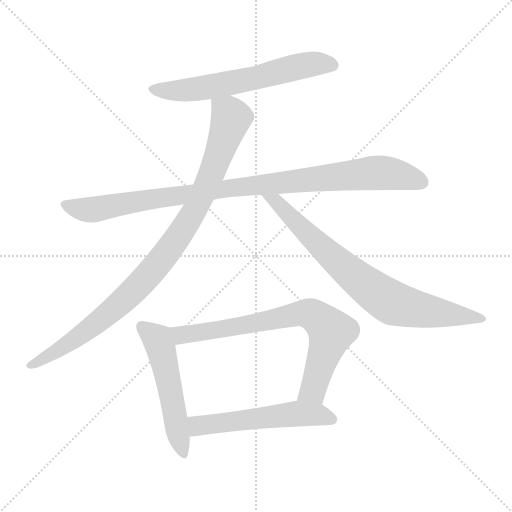
t = 0.00 s
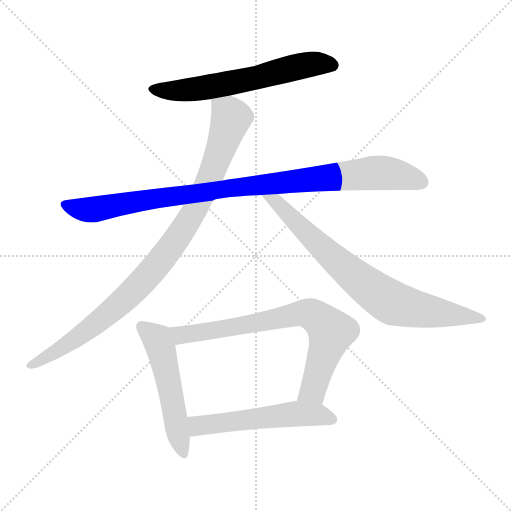
t = 1.26 s
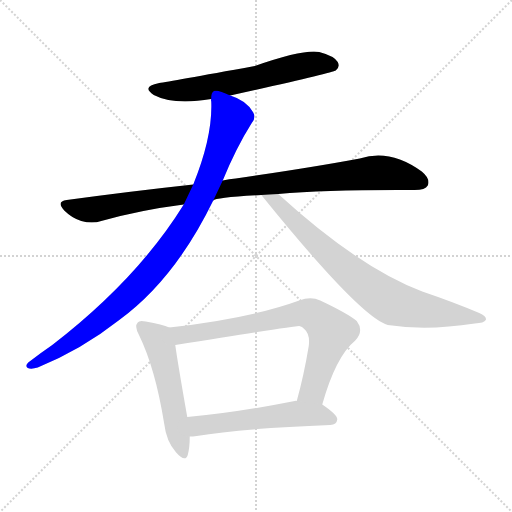
t = 2.52 s
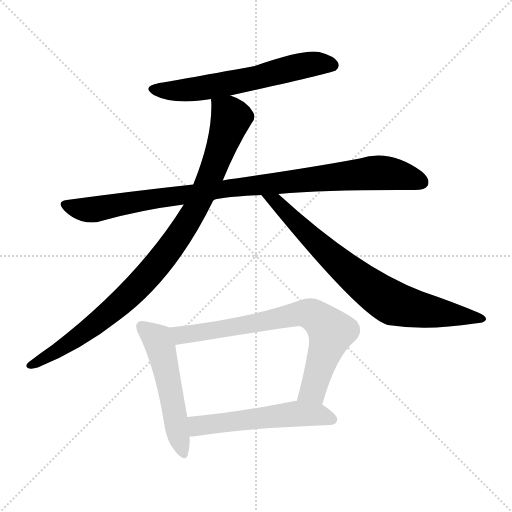
t = 3.77 s
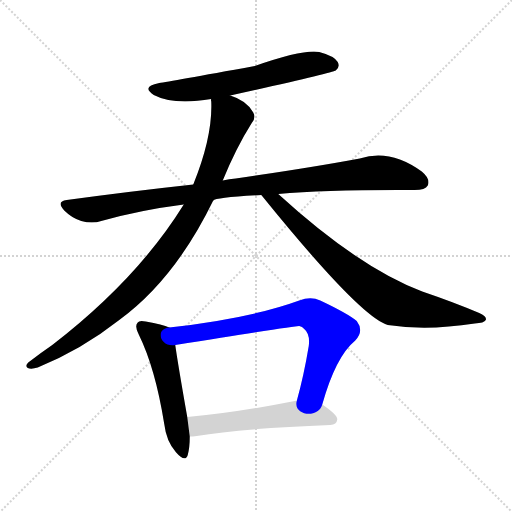
t = 5.03 s
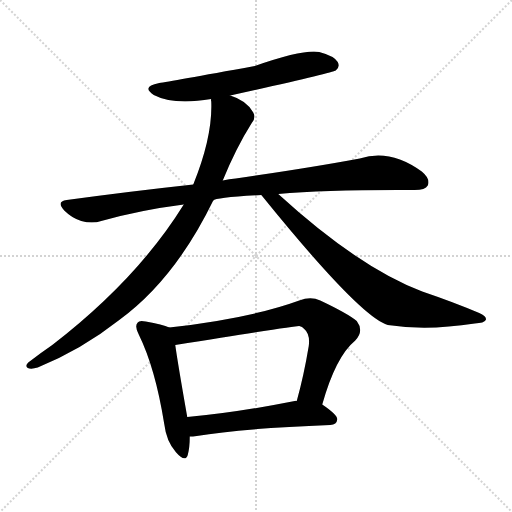
t = 6.29 s

The animated SVG that drew these frames (rendered in a browser with its animation timeline set to each time). Animation: 7 CSS @keyframes rules; one cycle of 6.29 s.

<svg version="1.1" viewBox="0 0 1024 1024" xmlns="http://www.w3.org/2000/svg">
  <g stroke="lightgray" stroke-dasharray="1,1" stroke-width="1" transform="scale(4, 4)">
    <line x1="0" y1="0" x2="256" y2="256"></line>
    <line x1="256" y1="0" x2="0" y2="256"></line>
    <line x1="128" y1="0" x2="128" y2="256"></line>
    <line x1="0" y1="128" x2="256" y2="128"></line>
  </g>
<g transform="scale(1, -1) translate(0, -900)">
   <style type="text/css">
    @keyframes keyframes0 {
      from {
       stroke: blue;
       stroke-dashoffset: 617;
       stroke-width: 128;
       }
       67% {
       animation-timing-function: step-end;
       stroke: blue;
       stroke-dashoffset: 0;
       stroke-width: 128;
       }
       to {
       stroke: black;
       stroke-width: 1024;
       }
       }
       #make-me-a-hanzi-animation-0 {
         animation: keyframes0 0.752116s both;
         animation-delay: 0.000000s;
         animation-timing-function: linear;
       }
    @keyframes keyframes1 {
      from {
       stroke: blue;
       stroke-dashoffset: 976;
       stroke-width: 128;
       }
       76% {
       animation-timing-function: step-end;
       stroke: blue;
       stroke-dashoffset: 0;
       stroke-width: 128;
       }
       to {
       stroke: black;
       stroke-width: 1024;
       }
       }
       #make-me-a-hanzi-animation-1 {
         animation: keyframes1 1.044271s both;
         animation-delay: 0.752116s;
         animation-timing-function: linear;
       }
    @keyframes keyframes2 {
      from {
       stroke: blue;
       stroke-dashoffset: 961;
       stroke-width: 128;
       }
       76% {
       animation-timing-function: step-end;
       stroke: blue;
       stroke-dashoffset: 0;
       stroke-width: 128;
       }
       to {
       stroke: black;
       stroke-width: 1024;
       }
       }
       #make-me-a-hanzi-animation-2 {
         animation: keyframes2 1.032064s both;
         animation-delay: 1.796387s;
         animation-timing-function: linear;
       }
    @keyframes keyframes3 {
      from {
       stroke: blue;
       stroke-dashoffset: 778;
       stroke-width: 128;
       }
       72% {
       animation-timing-function: step-end;
       stroke: blue;
       stroke-dashoffset: 0;
       stroke-width: 128;
       }
       to {
       stroke: black;
       stroke-width: 1024;
       }
       }
       #make-me-a-hanzi-animation-3 {
         animation: keyframes3 0.883138s both;
         animation-delay: 2.828451s;
         animation-timing-function: linear;
       }
    @keyframes keyframes4 {
      from {
       stroke: blue;
       stroke-dashoffset: 527;
       stroke-width: 128;
       }
       63% {
       animation-timing-function: step-end;
       stroke: blue;
       stroke-dashoffset: 0;
       stroke-width: 128;
       }
       to {
       stroke: black;
       stroke-width: 1024;
       }
       }
       #make-me-a-hanzi-animation-4 {
         animation: keyframes4 0.678874s both;
         animation-delay: 3.711589s;
         animation-timing-function: linear;
       }
    @keyframes keyframes5 {
      from {
       stroke: blue;
       stroke-dashoffset: 744;
       stroke-width: 128;
       }
       71% {
       animation-timing-function: step-end;
       stroke: blue;
       stroke-dashoffset: 0;
       stroke-width: 128;
       }
       to {
       stroke: black;
       stroke-width: 1024;
       }
       }
       #make-me-a-hanzi-animation-5 {
         animation: keyframes5 0.855469s both;
         animation-delay: 4.390462s;
         animation-timing-function: linear;
       }
    @keyframes keyframes6 {
      from {
       stroke: blue;
       stroke-dashoffset: 546;
       stroke-width: 128;
       }
       64% {
       animation-timing-function: step-end;
       stroke: blue;
       stroke-dashoffset: 0;
       stroke-width: 128;
       }
       to {
       stroke: black;
       stroke-width: 1024;
       }
       }
       #make-me-a-hanzi-animation-6 {
         animation: keyframes6 0.694336s both;
         animation-delay: 5.245931s;
         animation-timing-function: linear;
       }
</style>
<path d="M 460.5 709.0 Q 664.5 754.0 671.5 759.0 Q 680.5 766.0 675.5 776.0 Q 668.5 788.0 638.5 796.0 Q 607.5 802.0 509.5 768.0 Q 338.5 737.0 318.5 734.0 Q 281.5 727.0 307.5 710.0 Q 347.5 689.0 422.5 702.0 L 460.5 709.0 Z" fill="lightgray"></path> 
<path d="M 556.5 512.0 Q 655.5 521.0 829.5 520.0 Q 850.5 520.0 855.5 529.0 Q 861.5 542.0 843.5 557.0 Q 780.5 603.0 719.5 583.0 Q 623.5 565.0 471.5 543.0 Q 458.5 542.0 445.5 539.0 L 386.5 531.0 Q 266.5 518.0 133.5 500.0 Q 111.5 497.0 128.5 479.0 Q 143.5 464.0 162.5 458.0 Q 184.5 452.0 202.5 458.0 Q 280.5 480.0 367.5 491.0 L 426.5 499.0 Q 430.5 505.0 522.5 510.0 L 556.5 512.0 Z" fill="lightgray"></path> 
<path d="M 445.5 539.0 Q 472.5 605.0 503.5 654.0 Q 512.5 664.0 506.5 675.0 Q 493.5 699.0 460.5 709.0 C 432.5 721.0 422.5 725.0 422.5 702.0 Q 421.5 701.0 422.5 697.0 Q 425.5 627.0 386.5 531.0 L 367.5 491.0 Q 274.5 341.0 104.5 210.0 Q 82.5 195.0 56.5 175.0 Q 49.5 168.0 55.5 164.0 Q 62.5 161.0 75.5 165.0 Q 163.5 201.0 238.5 260.0 Q 349.5 341.0 426.5 499.0 L 445.5 539.0 Z" fill="lightgray"></path> 
<path d="M 522.5 510.0 Q 523.5 509.0 527.5 504.0 Q 720.5 266.0 775.5 250.0 Q 853.5 238.0 949.5 253.0 Q 968.5 254.0 971.5 260.0 Q 974.5 267.0 958.5 274.0 Q 906.5 296.0 844.5 317.0 Q 717.5 365.0 556.5 512.0 C 534.5 532.0 503.5 533.0 522.5 510.0 Z" fill="lightgray"></path> 
<path d="M 338.5 245.0 Q 325.5 251.0 291.5 257.0 Q 278.5 260.0 275.5 255.0 Q 268.5 248.0 277.5 231.0 Q 310.5 164.0 328.5 52.0 Q 332.5 18.0 351.5 -4.0 Q 370.5 -26.0 375.5 -10.0 Q 379.5 5.0 379.5 27.0 L 374.5 66.0 Q 355.5 174.0 350.5 210.0 C 346.5 240.0 345.5 242.0 338.5 245.0 Z" fill="lightgray"></path> 
<path d="M 644.5 91.0 Q 671.5 187.0 710.5 219.0 Q 728.5 238.0 713.5 258.0 Q 695.5 273.0 640.5 299.0 Q 621.5 308.0 598.5 299.0 Q 499.5 263.0 338.5 245.0 C 308.5 242.0 320.5 205.0 350.5 210.0 Q 593.5 249.0 598.5 248.0 Q 604.5 247.0 608.5 242.0 Q 620.5 232.0 617.5 208.0 Q 607.5 148.0 593.5 98.0 C 585.5 69.0 636.5 62.0 644.5 91.0 Z" fill="lightgray"></path> 
<path d="M 379.5 27.0 Q 385.5 27.0 393.5 28.0 Q 478.5 43.0 660.5 50.0 Q 673.5 51.0 674.5 61.0 Q 675.5 70.0 644.5 91.0 L 593.5 98.0 Q 592.5 99.0 589.5 98.0 Q 468.5 74.0 374.5 66.0 C 344.5 63.0 349.5 25.0 379.5 27.0 Z" fill="lightgray"></path> 
      <clipPath id="make-me-a-hanzi-clip-0">
      <path d="M 460.5 709.0 Q 664.5 754.0 671.5 759.0 Q 680.5 766.0 675.5 776.0 Q 668.5 788.0 638.5 796.0 Q 607.5 802.0 509.5 768.0 Q 338.5 737.0 318.5 734.0 Q 281.5 727.0 307.5 710.0 Q 347.5 689.0 422.5 702.0 L 460.5 709.0 Z" fill="lightgray"></path>
      </clipPath>
      <path clip-path="url(#make-me-a-hanzi-clip-0)" d="M 310.5 723.0 L 351.5 718.0 L 409.5 724.0 L 496.5 740.0 L 595.5 767.0 L 632.5 773.0 L 665.5 769.0 " fill="none" id="make-me-a-hanzi-animation-0" stroke-dasharray="489 978" stroke-linecap="round"></path>

      <clipPath id="make-me-a-hanzi-clip-1">
      <path d="M 556.5 512.0 Q 655.5 521.0 829.5 520.0 Q 850.5 520.0 855.5 529.0 Q 861.5 542.0 843.5 557.0 Q 780.5 603.0 719.5 583.0 Q 623.5 565.0 471.5 543.0 Q 458.5 542.0 445.5 539.0 L 386.5 531.0 Q 266.5 518.0 133.5 500.0 Q 111.5 497.0 128.5 479.0 Q 143.5 464.0 162.5 458.0 Q 184.5 452.0 202.5 458.0 Q 280.5 480.0 367.5 491.0 L 426.5 499.0 Q 430.5 505.0 522.5 510.0 L 556.5 512.0 Z" fill="lightgray"></path>
      </clipPath>
      <path clip-path="url(#make-me-a-hanzi-clip-1)" d="M 131.5 489.0 L 174.5 480.0 L 203.5 483.0 L 455.5 523.0 L 757.5 555.0 L 843.5 536.0 " fill="none" id="make-me-a-hanzi-animation-1" stroke-dasharray="848 1696" stroke-linecap="round"></path>

      <clipPath id="make-me-a-hanzi-clip-2">
      <path d="M 445.5 539.0 Q 472.5 605.0 503.5 654.0 Q 512.5 664.0 506.5 675.0 Q 493.5 699.0 460.5 709.0 C 432.5 721.0 422.5 725.0 422.5 702.0 Q 421.5 701.0 422.5 697.0 Q 425.5 627.0 386.5 531.0 L 367.5 491.0 Q 274.5 341.0 104.5 210.0 Q 82.5 195.0 56.5 175.0 Q 49.5 168.0 55.5 164.0 Q 62.5 161.0 75.5 165.0 Q 163.5 201.0 238.5 260.0 Q 349.5 341.0 426.5 499.0 L 445.5 539.0 Z" fill="lightgray"></path>
      </clipPath>
      <path clip-path="url(#make-me-a-hanzi-clip-2)" d="M 429.5 700.0 L 457.5 673.0 L 460.5 657.0 L 393.5 487.0 L 342.5 406.0 L 268.5 320.0 L 206.5 264.0 L 132.5 209.0 L 60.5 169.0 " fill="none" id="make-me-a-hanzi-animation-2" stroke-dasharray="833 1666" stroke-linecap="round"></path>

      <clipPath id="make-me-a-hanzi-clip-3">
      <path d="M 522.5 510.0 Q 523.5 509.0 527.5 504.0 Q 720.5 266.0 775.5 250.0 Q 853.5 238.0 949.5 253.0 Q 968.5 254.0 971.5 260.0 Q 974.5 267.0 958.5 274.0 Q 906.5 296.0 844.5 317.0 Q 717.5 365.0 556.5 512.0 C 534.5 532.0 503.5 533.0 522.5 510.0 Z" fill="lightgray"></path>
      </clipPath>
      <path clip-path="url(#make-me-a-hanzi-clip-3)" d="M 528.5 510.0 L 540.5 498.0 L 555.5 496.0 L 562.5 483.0 L 672.5 378.0 L 779.5 297.0 L 828.5 282.0 L 964.5 262.0 " fill="none" id="make-me-a-hanzi-animation-3" stroke-dasharray="650 1300" stroke-linecap="round"></path>

      <clipPath id="make-me-a-hanzi-clip-4">
      <path d="M 338.5 245.0 Q 325.5 251.0 291.5 257.0 Q 278.5 260.0 275.5 255.0 Q 268.5 248.0 277.5 231.0 Q 310.5 164.0 328.5 52.0 Q 332.5 18.0 351.5 -4.0 Q 370.5 -26.0 375.5 -10.0 Q 379.5 5.0 379.5 27.0 L 374.5 66.0 Q 355.5 174.0 350.5 210.0 C 346.5 240.0 345.5 242.0 338.5 245.0 Z" fill="lightgray"></path>
      </clipPath>
      <path clip-path="url(#make-me-a-hanzi-clip-4)" d="M 283.5 247.0 L 308.5 228.0 L 320.5 206.0 L 364.5 -4.0 " fill="none" id="make-me-a-hanzi-animation-4" stroke-dasharray="399 798" stroke-linecap="round"></path>

      <clipPath id="make-me-a-hanzi-clip-5">
      <path d="M 644.5 91.0 Q 671.5 187.0 710.5 219.0 Q 728.5 238.0 713.5 258.0 Q 695.5 273.0 640.5 299.0 Q 621.5 308.0 598.5 299.0 Q 499.5 263.0 338.5 245.0 C 308.5 242.0 320.5 205.0 350.5 210.0 Q 593.5 249.0 598.5 248.0 Q 604.5 247.0 608.5 242.0 Q 620.5 232.0 617.5 208.0 Q 607.5 148.0 593.5 98.0 C 585.5 69.0 636.5 62.0 644.5 91.0 Z" fill="lightgray"></path>
      </clipPath>
      <path clip-path="url(#make-me-a-hanzi-clip-5)" d="M 348.5 242.0 L 357.5 232.0 L 391.5 232.0 L 600.5 274.0 L 634.5 265.0 L 662.5 236.0 L 627.5 124.0 L 600.5 103.0 " fill="none" id="make-me-a-hanzi-animation-5" stroke-dasharray="616 1232" stroke-linecap="round"></path>

      <clipPath id="make-me-a-hanzi-clip-6">
      <path d="M 379.5 27.0 Q 385.5 27.0 393.5 28.0 Q 478.5 43.0 660.5 50.0 Q 673.5 51.0 674.5 61.0 Q 675.5 70.0 644.5 91.0 L 593.5 98.0 Q 592.5 99.0 589.5 98.0 Q 468.5 74.0 374.5 66.0 C 344.5 63.0 349.5 25.0 379.5 27.0 Z" fill="lightgray"></path>
      </clipPath>
      <path clip-path="url(#make-me-a-hanzi-clip-6)" d="M 381.5 60.0 L 395.5 49.0 L 406.5 49.0 L 596.5 73.0 L 642.5 70.0 L 664.5 61.0 " fill="none" id="make-me-a-hanzi-animation-6" stroke-dasharray="418 836" stroke-linecap="round"></path>

</g>
</svg>
